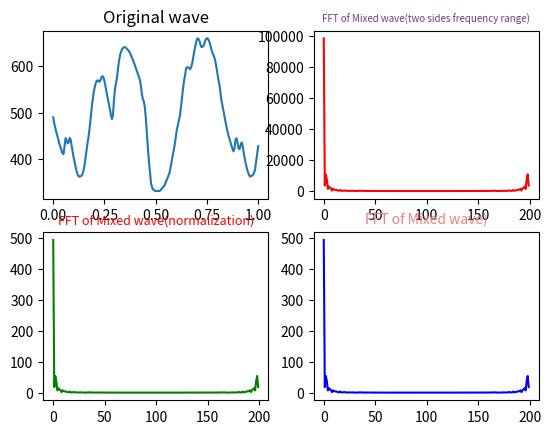

The matplotlib source for this figure:
import numpy as np
from scipy.fftpack import fft,ifft
import matplotlib.pyplot as plt
import seaborn


#采样点选择1400个，因为设置的信号频率分量最高为600Hz，根据采样定理知采样频率要大于信号频率2倍，所以这里设置采样频率为1400Hz（即一秒内有1400个采样点）
x=np.linspace(0,1,200)

#设置需要采样的信号，频率分量有180，390和600
#y=7*np.sin(2*np.pi*180*x) + 1.5*np.sin(2*np.pi*390*x)+5.1*np.sin(2*np.pi*600*x)
y = [490, 477, 467, 458, 450, 442, 433, 426, 419, 413, 411, 428, 445, 441, 434, 436, 446, 442, 427, 414, 402,
         391, 381, 372, 366, 363, 363, 364, 366, 372, 382, 397, 414, 430, 444, 460, 481, 502, 522, 539, 551, 561,
         567, 569, 568, 566, 570, 576, 578, 574, 565, 553, 541, 529, 519, 507, 496, 486, 494, 528, 551, 563, 576,
         596, 612, 624, 631, 636, 639, 640, 640, 638, 635, 633, 630, 625, 620, 615, 609, 603, 597, 590, 584, 578,
         571, 559, 541, 529, 524, 511, 486, 454, 422, 394, 372, 348, 340, 335, 334, 332, 332, 332, 332, 332, 333,
         336, 339, 341, 344, 349, 355, 360, 366, 372, 383, 396, 408, 419, 432, 448, 463, 473, 482, 493, 511, 530,
         551, 568, 580, 595, 597, 597, 595, 593, 598, 606, 619, 632, 642, 653, 659, 658, 653, 645, 640, 641, 643,
         650, 656, 659, 659, 655, 649, 640, 632, 626, 621, 614, 603, 590, 575, 564, 550, 530, 519, 507, 495, 484,
         472, 462, 452, 445, 437, 430, 423, 417, 423, 442, 445, 435, 423, 422, 431, 436, 428, 413, 401, 390, 381,
         373, 367, 363, 364, 365, 367, 371, 378, 396, 411, 428]
yy=fft(y)                     #快速傅里叶变换
yreal = yy.real               # 获取实数部分
yimag = yy.imag               # 获取虚数部分

yf=abs(fft(y))                # 取模
yf1=abs(fft(y))/((len(x)))           #归一化处理
yf2 = yf1[range(int(len(x)))]  #由于对称性，只取一半区间

xf = np.arange(len(y))        # 频率
xf1 = xf
xf2 = xf[range(int(len(x)))]  #取一半区间

#原始波形
plt.subplot(221)
plt.plot(x[0:200],y[0:200])
plt.title('Original wave')
#混合波的FFT（双边频率范围）
plt.subplot(222)
plt.plot(xf,yf,'r') #显示原始信号的FFT模值
plt.title('FFT of Mixed wave(two sides frequency range)',fontsize=7,color='#7A378B')  #注意这里的颜色可以查询颜色代码表
#混合波的FFT（归一化）
plt.subplot(223)
plt.plot(xf1,yf1,'g')
plt.title('FFT of Mixed wave(normalization)',fontsize=9,color='r')

plt.subplot(224)
plt.plot(xf2,yf2,'b')
plt.title('FFT of Mixed wave)',fontsize=10,color='#F08080')


plt.show()